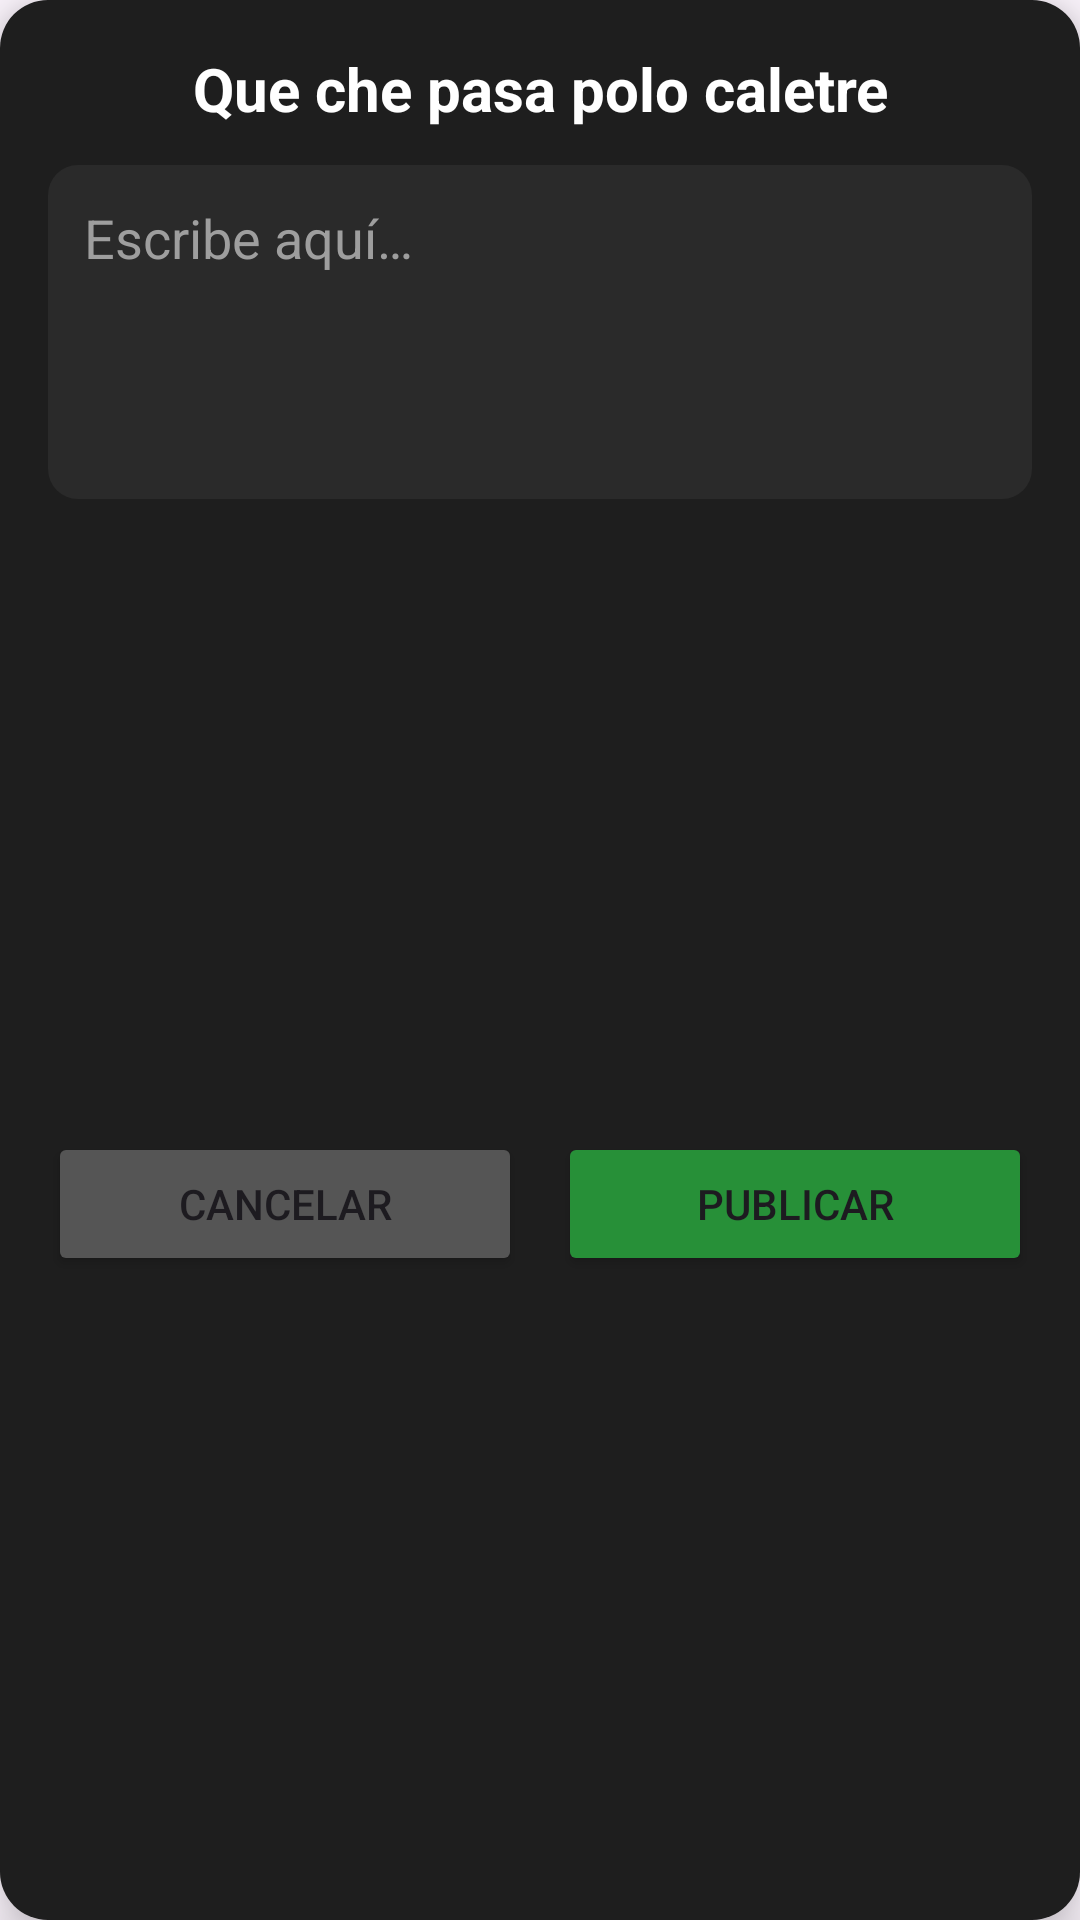

The Android layout XML behind this screen, and the referenced resources:
<!-- AndroidManifest.xml: application theme Theme.Proyecto_Modular -->
<!-- res/layout/novotweet.xml -->
<?xml version="1.0" encoding="utf-8"?>
<androidx.constraintlayout.widget.ConstraintLayout xmlns:android="http://schemas.android.com/apk/res/android"
    xmlns:app="http://schemas.android.com/apk/res-auto"
    android:layout_width="match_parent"
    android:layout_height="wrap_content"
    android:padding="16dp"
    android:background="@drawable/bordes"
    android:backgroundTint="#1E1E1E"
    android:elevation="10dp">

    <TextView
        android:id="@+id/textView3"
        android:layout_width="0dp"
        android:layout_height="wrap_content"
        android:text="Que che pasa polo caletre"
        android:textColor="#FFFFFF"
        android:textSize="20sp"
        android:textStyle="bold"
        android:gravity="center"
        app:layout_constraintTop_toTopOf="parent"
        app:layout_constraintStart_toStartOf="parent"
        app:layout_constraintEnd_toEndOf="parent" />

    <EditText
        android:id="@+id/editTextText6"
        android:layout_width="0dp"
        android:layout_height="wrap_content"
        android:layout_marginTop="12dp"
        android:background="@drawable/bordes2"
        android:backgroundTint="#2A2A2A"
        android:gravity="top|start"
        android:hint="Escribe aquí…"
        android:inputType="textMultiLine"
        android:maxLines="6"
        android:minLines="4"
        android:padding="12dp"
        android:textColor="#EAEAEA"
        android:textColorHint="#9E9E9E"
        app:layout_constraintEnd_toEndOf="parent"
        app:layout_constraintStart_toStartOf="parent"
        app:layout_constraintTop_toBottomOf="@id/textView3" />

    <Button
        android:id="@+id/cancelar"
        android:layout_width="0dp"
        android:layout_height="wrap_content"
        android:layout_marginTop="12dp"
        android:backgroundTint="#555555"
        android:text="Cancelar"
        app:layout_constraintBottom_toBottomOf="parent"
        app:layout_constraintEnd_toStartOf="@id/publicar"
        app:layout_constraintHorizontal_weight="1"
        app:layout_constraintStart_toStartOf="parent"
        app:layout_constraintTop_toBottomOf="@id/editTextText6" />

    <Button
        android:id="@+id/publicar"
        android:layout_width="0dp"
        android:layout_height="wrap_content"
        android:layout_marginStart="12dp"
        android:layout_marginTop="12dp"
        android:backgroundTint="#279038"
        android:text="Publicar"
        app:layout_constraintBottom_toBottomOf="parent"
        app:layout_constraintEnd_toEndOf="parent"
        app:layout_constraintHorizontal_weight="1"
        app:layout_constraintStart_toEndOf="@id/cancelar"
        app:layout_constraintTop_toBottomOf="@id/editTextText6" />

</androidx.constraintlayout.widget.ConstraintLayout>
<!-- resources referenced by this layout -->
<resources>
  <!-- drawable bordes (drawable) -->
  <?xml version="1.0" encoding="utf-8"?>
  <shape xmlns:android="http://schemas.android.com/apk/res/android"
      android:shape="rectangle">
  
      <solid android:color="#FF6200EE"/>
      <corners android:radius="16dp"/>
  
  
  </shape>
  <!-- drawable bordes2 (drawable) -->
  <?xml version="1.0" encoding="utf-8"?>
  <shape xmlns:android="http://schemas.android.com/apk/res/android"
      android:shape="rectangle">
      <solid android:color="#FF6200EE"/>
  
      <corners android:radius="10dp"/>
  
  
  </shape>
  <style name="Theme.Proyecto_Modular" parent="Base.Theme.Proyecto_Modular" />
  <style name="Base.Theme.Proyecto_Modular" parent="Theme.Material3.DayNight.NoActionBar">
          
          
      </style>
</resources>
